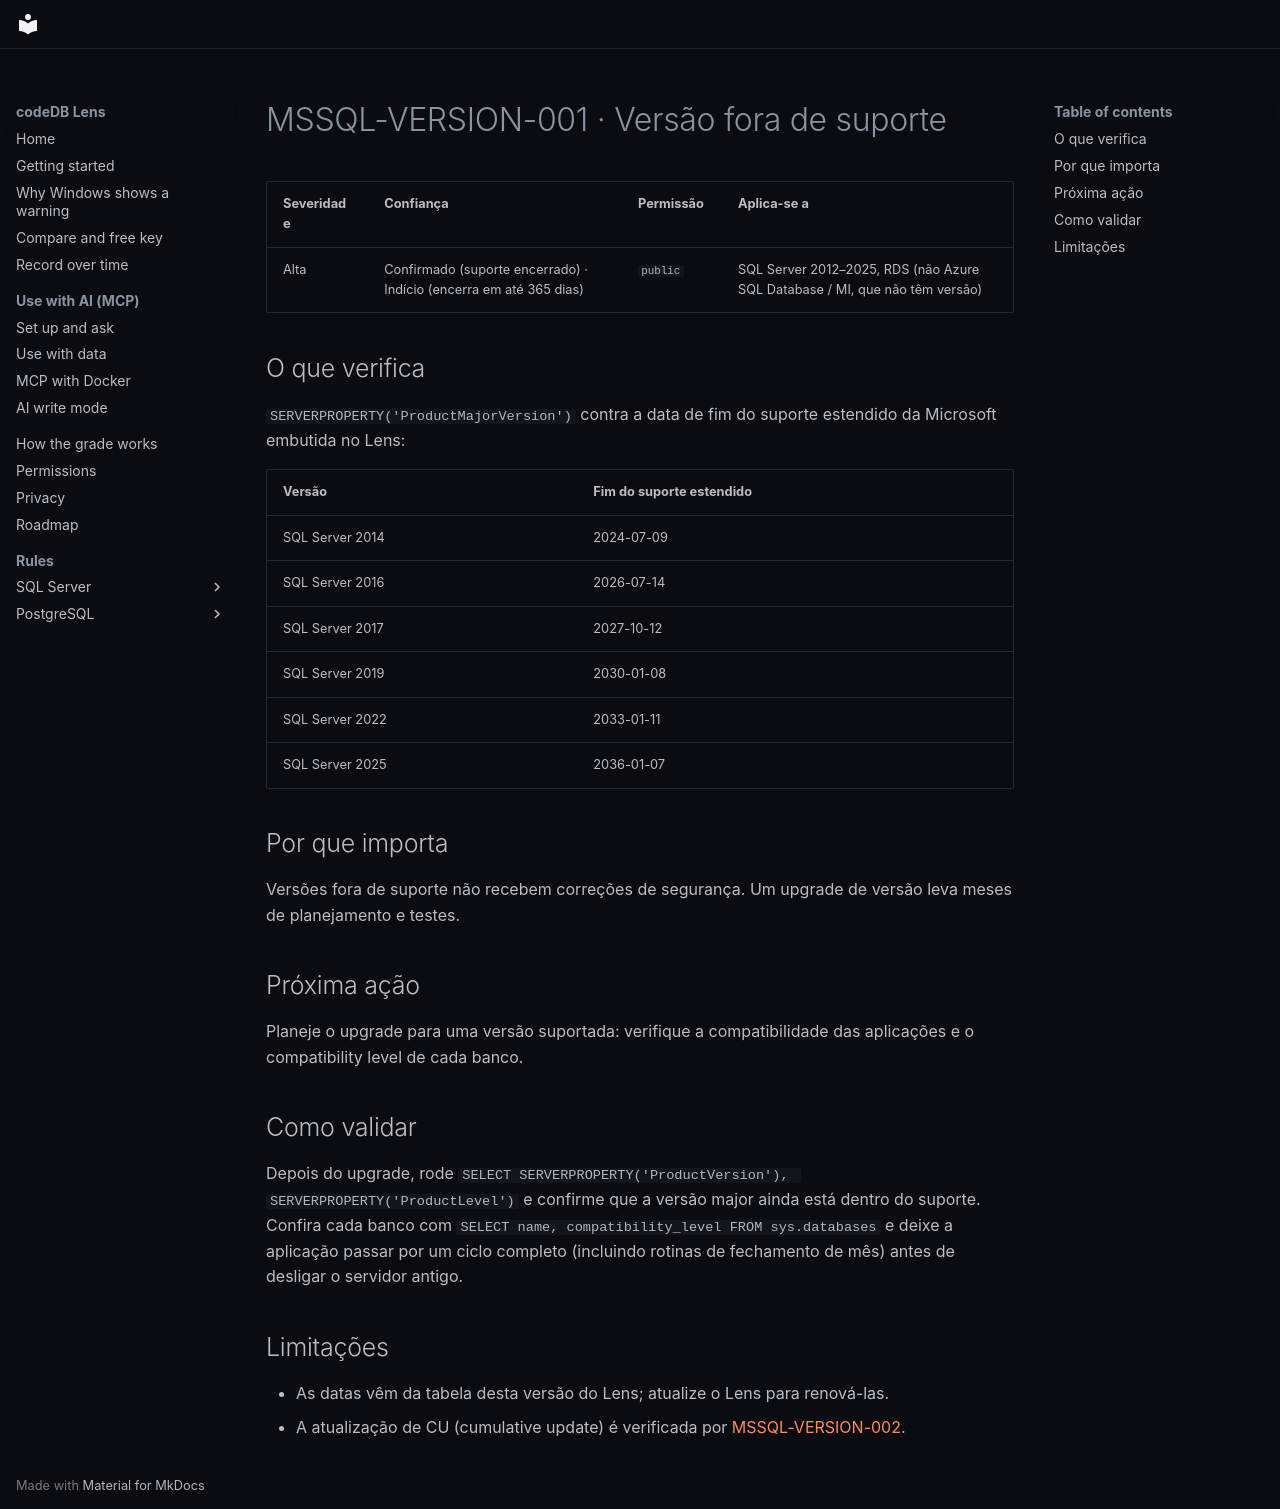

repository: codedb-io/codedb-lens · page: pt-BR/rules/mssql-version-001/index.html · generator: mkdocs

# MSSQL-VERSION-001 · Versão fora de suporte

| Severidade | Confiança | Permissão | Aplica-se a |
|---|---|---|---|
| Alta | Confirmado (suporte encerrado) · Indício (encerra em até 365 dias) | `public` | SQL Server 2012–2025, RDS (não Azure SQL Database / MI, que não têm versão) |

## O que verifica

`SERVERPROPERTY('ProductMajorVersion')` contra a data de fim do suporte estendido da Microsoft embutida no Lens:

| Versão | Fim do suporte estendido |
|---|---|
| SQL Server 2014 | 2024-07-09 |
| SQL Server 2016 | 2026-07-14 |
| SQL Server 2017 | 2027-10-12 |
| SQL Server 2019 | 2030-01-08 |
| SQL Server 2022 | 2033-01-11 |
| SQL Server 2025 | 2036-01-07 |

## Por que importa

Versões fora de suporte não recebem correções de segurança. Um upgrade de versão leva meses de planejamento e testes.

## Próxima ação

Planeje o upgrade para uma versão suportada: verifique a compatibilidade das aplicações e o compatibility level de cada banco.

## Como validar

Depois do upgrade, rode `SELECT SERVERPROPERTY('ProductVersion'), SERVERPROPERTY('ProductLevel')` e confirme que a versão major ainda está dentro do suporte. Confira cada banco com `SELECT name, compatibility_level FROM sys.databases` e deixe a aplicação passar por um ciclo completo (incluindo rotinas de fechamento de mês) antes de desligar o servidor antigo.

## Limitações

- As datas vêm da tabela desta versão do Lens; atualize o Lens para renová-las.
- A atualização de CU (cumulative update) é verificada por [MSSQL-VERSION-002](mssql-version-002.md).
